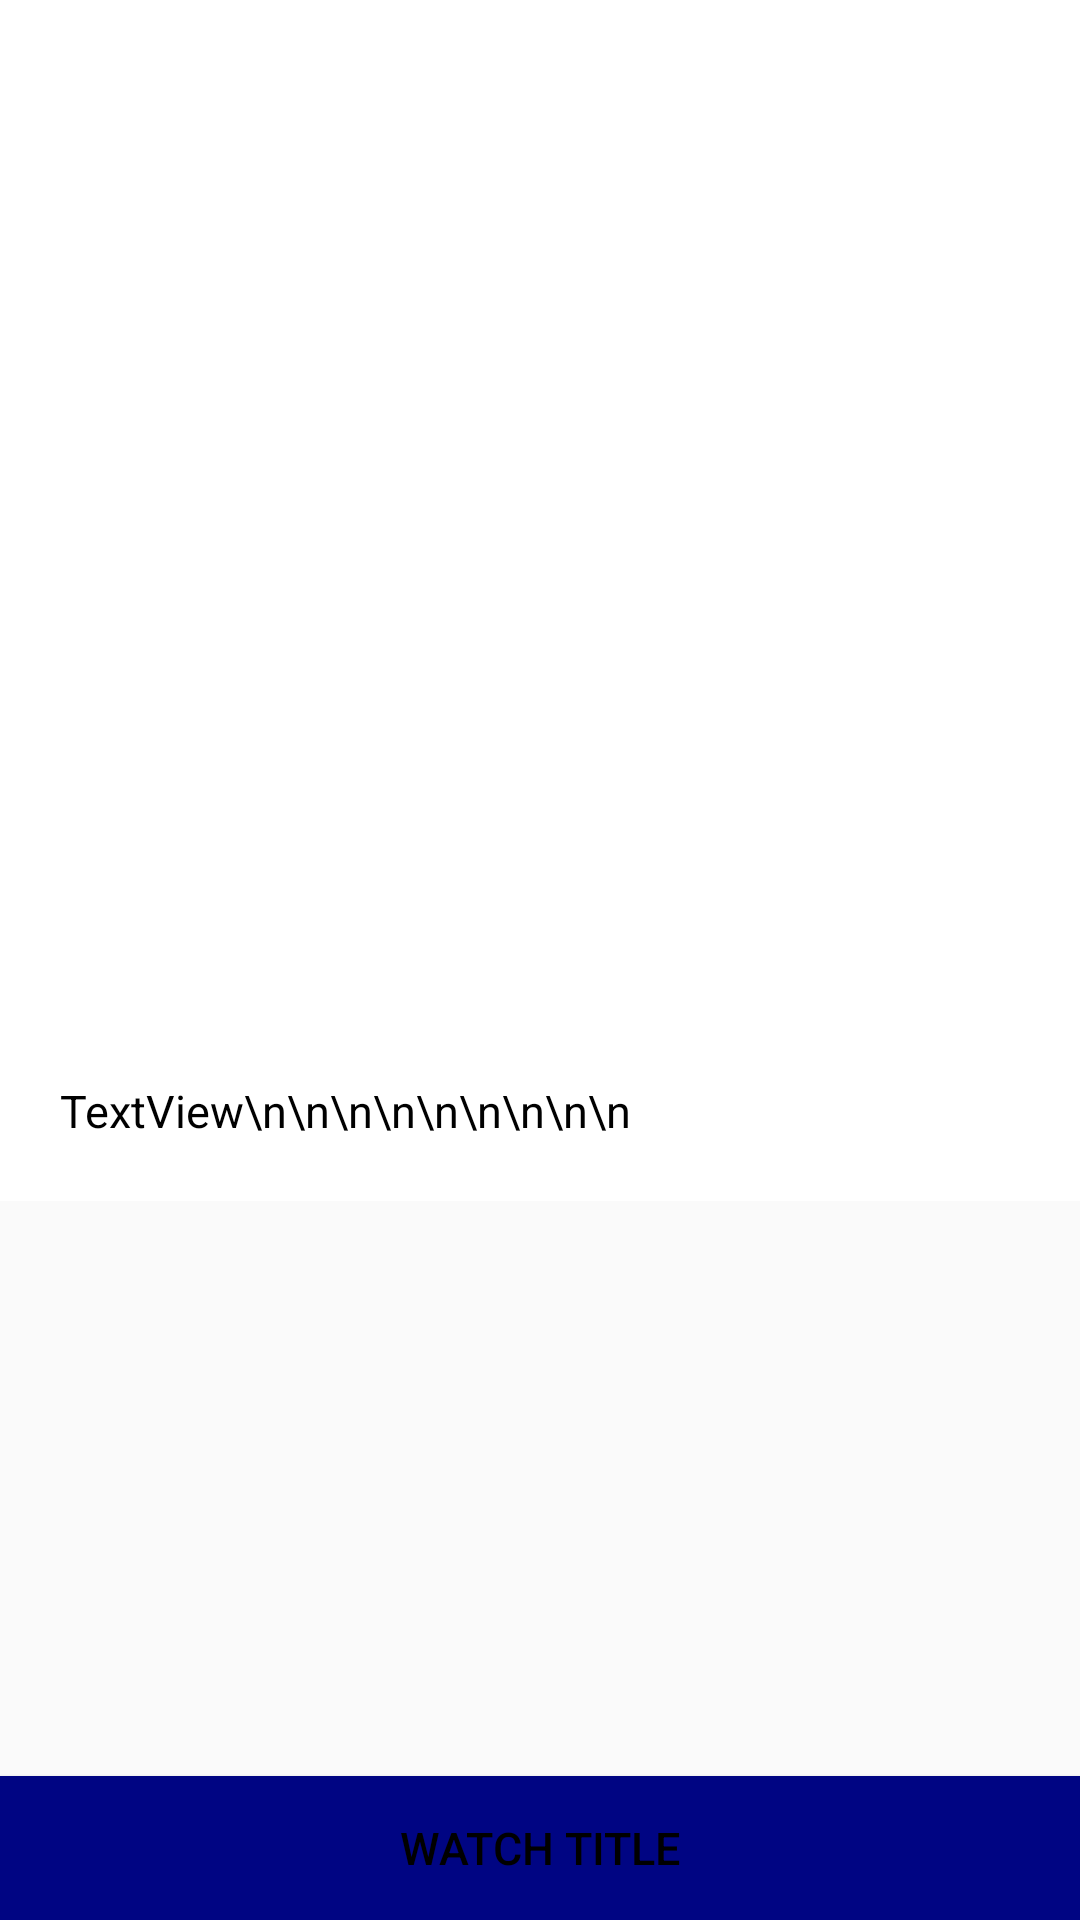

Here is an Android app screen rendered from its layout file. Give the layout XML and the strings, colors and styles it references.
<!-- AndroidManifest.xml: application theme AppTheme -->
<!-- res/layout/activity_anime_details.xml -->
<?xml version="1.0" encoding="utf-8"?>
<android.support.constraint.ConstraintLayout
    xmlns:android="http://schemas.android.com/apk/res/android"
    xmlns:app="http://schemas.android.com/apk/res-auto"
    xmlns:tools="http://schemas.android.com/tools"
    android:layout_width="match_parent"
    android:layout_height="match_parent"
>

    <ScrollView xmlns:android="http://schemas.android.com/apk/res/android"
        xmlns:app="http://schemas.android.com/apk/res-auto"
        xmlns:tools="http://schemas.android.com/tools"
        android:id="@+id/scrollView2"
        android:layout_width="0dp"
        android:layout_height="0dp"

        app:layout_constraintBottom_toTopOf="@+id/episodeButton"
        app:layout_constraintEnd_toEndOf="parent"
        app:layout_constraintHorizontal_bias="0.0"
        app:layout_constraintStart_toStartOf="parent"
        app:layout_constraintTop_toTopOf="parent"
        app:layout_constraintVertical_bias="0.0">

        <android.support.constraint.ConstraintLayout xmlns:android="http://schemas.android.com/apk/res/android"
            xmlns:app="http://schemas.android.com/apk/res-auto"
            xmlns:tools="http://schemas.android.com/tools"
            android:layout_width="match_parent"
            android:layout_height="match_parent"
            android:background="@color/activityBackground"
            tools:context=".Details"
            tools:layout_editor_absoluteY="81dp">

            <ImageView
                android:id="@+id/animeCover"
                android:layout_width="0dp"
                android:layout_height="332dp"
                app:layout_constraintEnd_toEndOf="parent"
                app:layout_constraintHorizontal_bias="0.0"
                app:layout_constraintStart_toStartOf="parent"
                app:layout_constraintTop_toTopOf="parent"
                app:srcCompat="@mipmap/ic_launcher" />


            <TextView
                android:id="@+id/animeDetails"
                android:layout_width="0dp"
                android:layout_height="match_parent"
                android:layout_marginTop="8dp"
                android:padding="20dp"
                android:text="TextView\n\n\n\n\n\n\n\n\n"
                android:textColor="@color/textColor"
                android:textSize="15sp"
                app:layout_constraintEnd_toEndOf="parent"
                app:layout_constraintStart_toStartOf="parent"
                app:layout_constraintTop_toBottomOf="@+id/animeCover" />

            <ProgressBar
                android:id="@+id/progressBar"
                style="?android:attr/progressBarStyle"
                android:layout_width="128dp"
                android:layout_height="135dp"
                android:layout_marginTop="64dp"
                android:layout_marginBottom="8dp"

                app:layout_constraintBottom_toBottomOf="@+id/animeCover"
                app:layout_constraintEnd_toEndOf="parent"
                app:layout_constraintHorizontal_bias="0.498"
                app:layout_constraintStart_toStartOf="parent"
                app:layout_constraintTop_toTopOf="parent"
                app:layout_constraintVertical_bias="0.0" />

        </android.support.constraint.ConstraintLayout>
    </ScrollView>

    <Button
        android:id="@+id/episodeButton"
        style="@style/Widget.AppCompat.Button"
        android:layout_width="0dp"
        android:layout_height="wrap_content"

        android:background="@color/colorAccent"
        android:ellipsize="end"
        android:maxLines="1"
        android:text="Watch title"
        android:textColor="@color/textColor"
        android:textSize="15sp"
        app:layout_constraintBottom_toBottomOf="parent"
        app:layout_constraintEnd_toEndOf="parent"
        app:layout_constraintStart_toStartOf="parent" />
</android.support.constraint.ConstraintLayout>
<!-- resources referenced by this layout -->
<resources>
  <color name="activityBackground">#ffffff</color>
  <color name="colorAccent">#000583</color>
  <color name="textColor">#000000</color>
  <style name="AppTheme" parent="Theme.AppCompat.Light.DarkActionBar">
          
          <item name="colorPrimary">@color/colorPrimary</item>
          <item name="colorPrimaryDark">@color/colorPrimaryDark</item>
          <item name="colorAccent">@color/colorAccent</item>
      </style>
  <color name="colorPrimary">#f16a10</color>
  <color name="colorPrimaryDark">#000000</color>
</resources>
